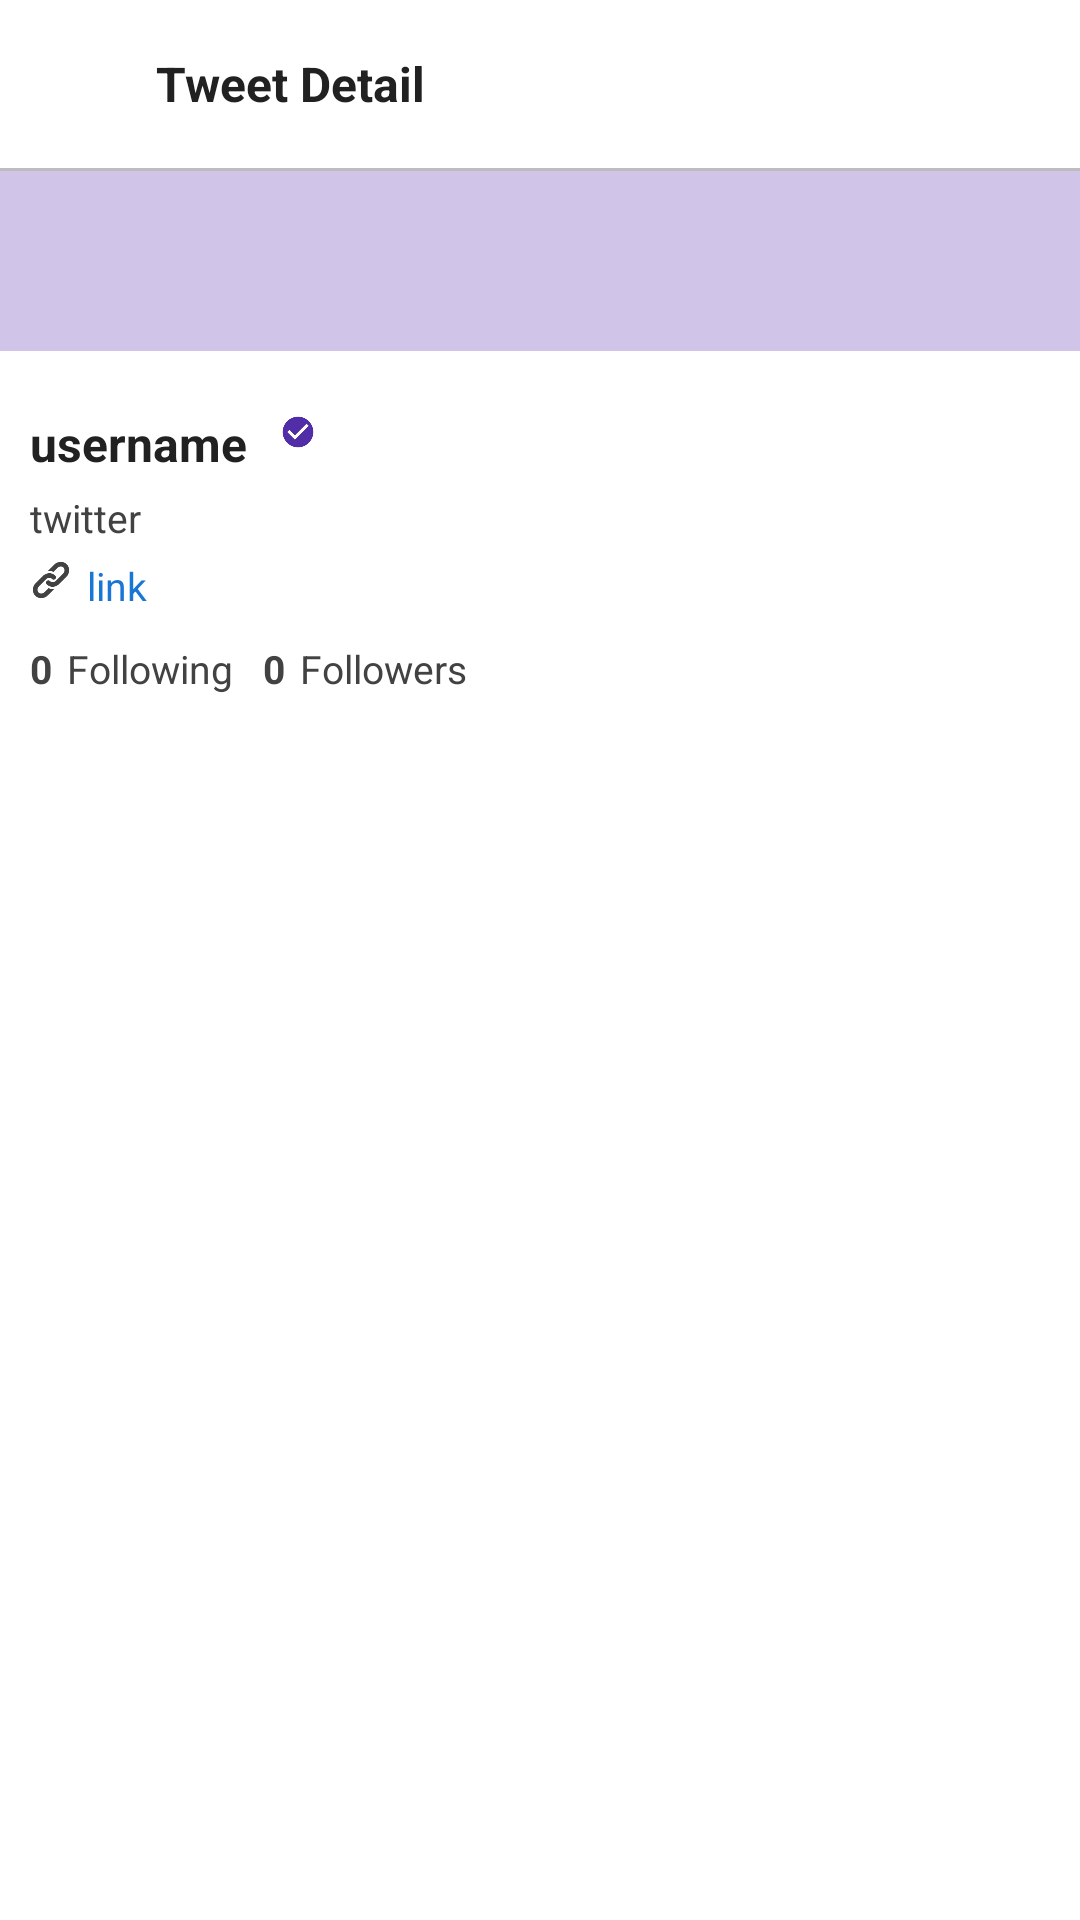

Reconstruct the res/layout file that produces this screen, plus the resources it refers to.
<!-- AndroidManifest.xml: application theme AppTheme -->
<!-- res/layout/activity_profile.xml -->
<?xml version="1.0" encoding="utf-8"?>
<LinearLayout xmlns:android="http://schemas.android.com/apk/res/android"
    xmlns:app="http://schemas.android.com/apk/res-auto"
    android:orientation="vertical"
    android:layout_width="match_parent"
    android:layout_height="match_parent">

    <LinearLayout
        android:id="@+id/profile_toolbar"
        style="@style/div.hlist"
        android:layout_height="@dimen/height_toolbar"
        android:padding="@dimen/margin_normal">
        <ImageView
            android:id="@+id/toolbar_back"
            android:layout_width="32dp"
            android:layout_height="32dp"
            android:layout_alignParentLeft="true"
            android:layout_centerVertical="true"
            android:src="@mipmap/ic_back"
            android:tint="@color/colorPrimary" />
        <TextView
            android:id="@+id/toolbar_title"
            style="@style/h1"
            android:text="@string/detail_title"
            android:layout_gravity="center_vertical"
            android:layout_marginLeft="@dimen/margin_normal"/>

    </LinearLayout>
    <TextView
        style="@style/divider"
        android:background="@color/grey400"/>

<android.support.v4.widget.NestedScrollView
    android:id="@+id/profile_scrollview"
    style="@style/div">

    <LinearLayout
        style="@style/div.vlist">

        <RelativeLayout
            style="@style/div">

            <ImageView
                android:id="@+id/profile_background"
                style="@style/div"
                android:layout_alignParentTop="true"
                android:adjustViewBounds="true"
                android:scaleType="fitXY"
                android:minHeight="60dp"
                android:background="@color/deeppurple100"/>

            <TextView
                android:id="@+id/profile_edit"
                style="@style/button.profile"
                android:text="@string/profile_edit"
                android:layout_below="@id/profile_background"
                android:layout_alignParentRight="true"
                android:layout_marginTop="@dimen/margin_normal"
                android:layout_marginRight="@dimen/margin_normal"/>

            <RelativeLayout
                android:layout_width="100dp"
                android:layout_height="100dp"
                android:background="@mipmap/ic_round"
                android:padding="3dp"
                android:layout_alignBottom="@id/profile_edit"
                android:layout_marginLeft="@dimen/margin_normal">
                <ImageView
                    android:id="@+id/profile_avatar"
                    android:layout_width="match_parent"
                    android:layout_height="match_parent"
                    android:layout_margin="6dp"
                    android:layout_centerInParent="true"/>
            </RelativeLayout>

        </RelativeLayout>

        <RelativeLayout
            style="@style/div"
            android:layout_margin="@dimen/margin_normal">

            <TextView
                android:id="@+id/profile_name"
                style="@style/h1"
                android:layout_width="wrap_content"
                android:text="username"
                android:layout_toRightOf="@id/detail_avatar"
                android:layout_alignParentTop="true"/>

            <ImageView
                android:id="@+id/profile_verified"
                android:layout_width="@dimen/icon"
                android:layout_height="@dimen/icon"
                android:src="@mipmap/ic_verified"
                android:layout_toRightOf="@id/profile_name"
                android:layout_alignParentTop="true"
                android:layout_marginLeft="@dimen/margin_normal"/>

            <TextView
                android:id="@+id/profile_twitter"
                style="@style/p"
                android:layout_width="wrap_content"
                android:text="twitter"
                android:layout_toRightOf="@id/detail_avatar"
                android:layout_below="@id/profile_name"
                android:layout_marginTop="@dimen/margin_mid"/>

            <ImageView
                android:id="@+id/profile_link_icon"
                android:layout_width="@dimen/icon"
                android:layout_height="@dimen/icon"
                android:src="@mipmap/ic_link"
                android:tint="@color/grey800"
                android:layout_below="@id/profile_twitter"
                android:layout_marginTop="@dimen/margin_mid"/>

            <TextView
                android:id="@+id/profile_link"
                style="@style/p"
                android:layout_width="wrap_content"
                android:text="link"
                android:layout_below="@id/profile_twitter"
                android:layout_toRightOf="@id/profile_link_icon"
                android:layout_marginLeft="@dimen/margin_mid"
                android:layout_marginTop="@dimen/margin_mid"
                android:textColor="@color/blue700"/>

        </RelativeLayout>

        <LinearLayout
            style="@style/div.hlist"
            android:layout_marginLeft="@dimen/margin_normal"
            android:layout_marginRight="@dimen/margin_normal">
            <TextView
                android:id="@+id/profile_following"
                style="@style/p"
                android:layout_width="wrap_content"
                android:text="0"
                android:textStyle="bold"/>
            <TextView
                style="@style/p"
                android:layout_width="wrap_content"
                android:layout_marginLeft="@dimen/margin_mid"
                android:text="@string/profile_following"/>
            <TextView
                android:id="@+id/profile_followers"
                style="@style/p"
                android:layout_width="wrap_content"
                android:layout_marginLeft="@dimen/margin_normal"
                android:text="0"
                android:textStyle="bold"/>
            <TextView
                style="@style/p"
                android:layout_width="wrap_content"
                android:layout_marginLeft="@dimen/margin_mid"
                android:text="@string/profile_followers"/>

        </LinearLayout>

        <android.support.design.widget.TabLayout
            android:id="@+id/profile_tabs"
            android:layout_width="match_parent"
            android:layout_height="wrap_content"
            android:layout_marginTop="@dimen/margin_normal"
            android:background="@color/white"
            app:tabTextAppearance="@style/user"
            app:tabSelectedTextColor="@color/colorPrimary"
            app:tabIndicatorColor="@color/colorPrimary"
            app:tabMode="fixed" />

        <android.support.v7.widget.RecyclerView
            android:id="@+id/profile_timeline"
            android:layout_margin="@dimen/margin_normal"
            style="@style/div"/>

    </LinearLayout>


</android.support.v4.widget.NestedScrollView>

</LinearLayout>
<!-- resources referenced by this layout -->
<resources>
  <color name="blue700">#1976d2</color>
  <color name="colorPrimary">@color/deeppurple700</color>
  <color name="deeppurple100">#d1c4e9</color>
  <color name="grey400">#bdbdbd</color>
  <color name="grey800">#424242</color>
  <color name="white">#ffffff</color>
  <dimen name="height_toolbar">56dp</dimen>
  <dimen name="icon">14dp</dimen>
  <dimen name="margin_mid">5dp</dimen>
  <dimen name="margin_normal">10dp</dimen>
  <!-- mipmap ic_link: png bitmap (mipmap-hdpi, 1530 bytes) -->
  <!-- mipmap ic_verified: png bitmap (mipmap-hdpi, 1068 bytes) -->
  <string name="detail_title">Tweet Detail</string>
  <string name="profile_edit">Edit Profile</string>
  <string name="profile_followers">Followers</string>
  <string name="profile_following">Following</string>
  <style name="div">
          <item name="android:layout_width">match_parent</item>
          <item name="android:layout_height">wrap_content</item>
      </style>
  <style name="div.hlist" parent="div">
          <item name="android:orientation">horizontal</item>
      </style>
  <style name="div.vlist" parent="div">
          <item name="android:orientation">vertical</item>
      </style>
  <style name="divider" parent="div">
          <item name="android:layout_height">1dp</item>
          <item name="android:background">@color/grey300</item>
      </style>
  <style name="h1" parent="div">
          <item name="android:textSize">@dimen/h1</item>
          <item name="android:textColor">@color/grey900</item>
          <item name="android:textStyle">bold</item>
      </style>
  <style name="p" parent="div">
          <item name="android:textSize">@dimen/p</item>
          <item name="android:textColor">@color/grey800</item>
      </style>
  <style name="user" parent="p">
          <item name="android:textStyle">bold</item>
          <item name="android:layout_width">wrap_content</item>
      </style>
  <style name="AppTheme" parent="Theme.AppCompat.Light.NoActionBar">
          
          <item name="colorPrimary">@color/colorPrimary</item>
          <item name="colorPrimaryDark">@color/colorPrimaryDark</item>
          <item name="colorAccent">@color/colorAccent</item>
          <item name="android:windowBackground">@color/white</item>
      </style>
  <color name="deeppurple700">#512da8</color>
  <color name="grey300">#e0e0e0</color>
  <dimen name="h1">16sp</dimen>
  <color name="grey900">#212121</color>
  <dimen name="p">13sp</dimen>
  <color name="colorPrimaryDark">@color/deeppurple900</color>
  <color name="colorAccent">@color/orange100</color>
  <color name="deeppurple900">#311b92</color>
  <color name="orange100">#ffe0b2</color>
</resources>
